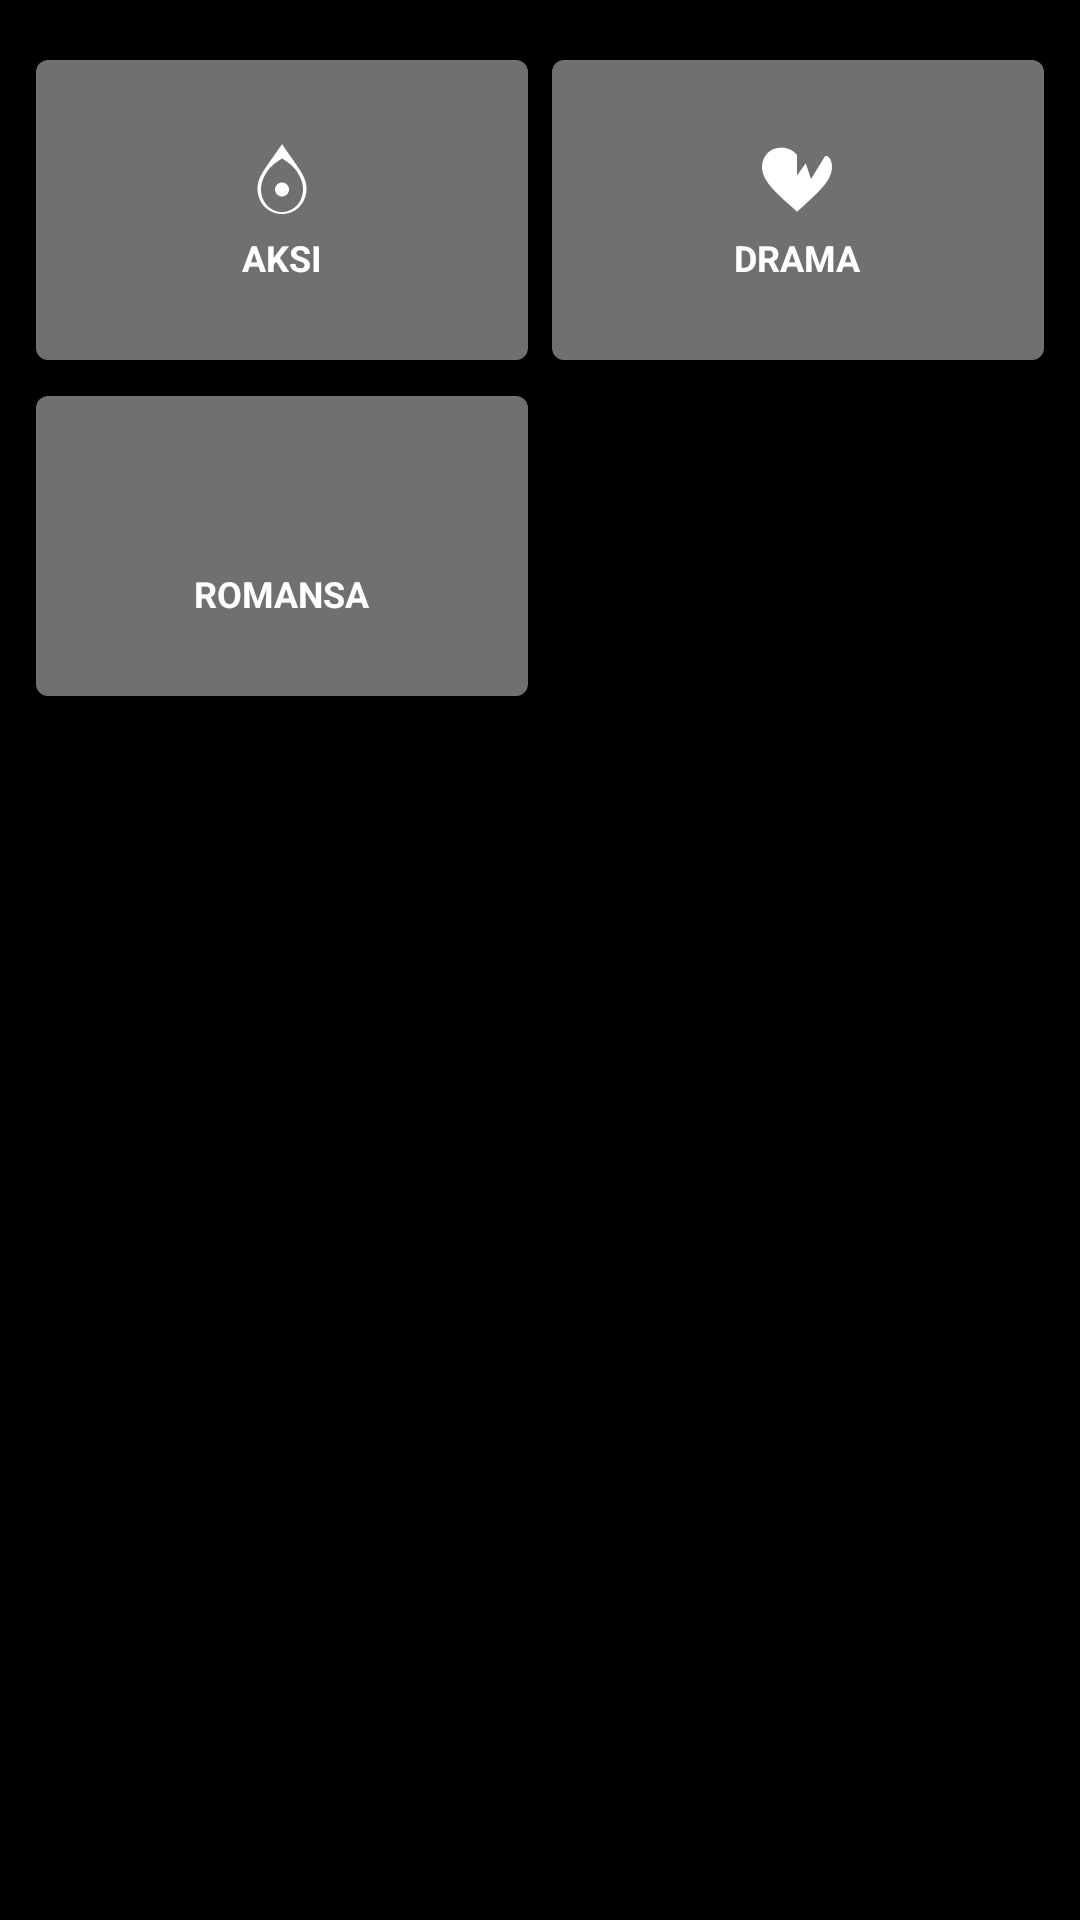

This screen was rendered from an Android layout file. Write that file and the resources it references.
<!-- AndroidManifest.xml: application theme Theme.Crunchyroll_pemvis_5 -->
<!-- res/layout/fragment_telusuri_genre.xml -->
<?xml version="1.0" encoding="utf-8"?>
<androidx.core.widget.NestedScrollView xmlns:android="http://schemas.android.com/apk/res/android"
    xmlns:app="http://schemas.android.com/apk/res-auto"
    android:layout_width="match_parent"
    android:layout_height="match_parent"
    android:background="@color/background_black"
    android:fillViewport="true">

    <LinearLayout
        android:layout_width="match_parent"
        android:layout_height="wrap_content"
        android:orientation="vertical"
        android:padding="8dp">

        <GridLayout
            android:layout_width="match_parent"
            android:layout_height="wrap_content"
            android:columnCount="2"
            android:alignmentMode="alignBounds"
            android:columnOrderPreserved="false"
            android:useDefaultMargins="true"
            android:layout_marginTop="8dp">

            <androidx.cardview.widget.CardView
                android:id="@+id/genre_aksi"
                android:layout_width="0dp"
                android:layout_height="100dp"
                android:layout_columnWeight="1"
                android:layout_marginBottom="8dp"
                app:cardCornerRadius="4dp"
                app:cardElevation="0dp"
                android:clickable="true"
                android:focusable="true">
                <FrameLayout
                    android:layout_width="match_parent"
                    android:layout_height="match_parent">
                    <ImageView
                        android:id="@+id/img_genre_aksi"
                        android:layout_width="match_parent"
                        android:layout_height="match_parent"
                        android:scaleType="centerCrop" />
                    <View
                        android:layout_width="match_parent"
                        android:layout_height="match_parent"
                        android:background="#99111111" />
                    <LinearLayout
                        android:layout_width="wrap_content"
                        android:layout_height="wrap_content"
                        android:layout_gravity="center"
                        android:gravity="center"
                        android:orientation="vertical">
                        <ImageView
                            android:layout_width="28dp"
                            android:layout_height="28dp"
                            android:src="@drawable/ic_fire" />
                        <TextView
                            android:layout_width="wrap_content"
                            android:layout_height="wrap_content"
                            android:layout_marginTop="4dp"
                            android:text="AKSI"
                            android:textColor="@color/white"
                            android:textSize="12sp"
                            android:textStyle="bold" />
                    </LinearLayout>
                </FrameLayout>
            </androidx.cardview.widget.CardView>

            <androidx.cardview.widget.CardView
                android:id="@+id/genre_drama"
                android:layout_width="0dp"
                android:layout_height="100dp"
                android:layout_columnWeight="1"
                android:layout_marginBottom="8dp"
                app:cardCornerRadius="4dp"
                app:cardElevation="0dp"
                android:clickable="true"
                android:focusable="true">
                <FrameLayout
                    android:layout_width="match_parent"
                    android:layout_height="match_parent">
                    <ImageView
                        android:id="@+id/img_genre_drama"
                        android:layout_width="match_parent"
                        android:layout_height="match_parent"
                        android:scaleType="centerCrop" />
                    <View
                        android:layout_width="match_parent"
                        android:layout_height="match_parent"
                        android:background="#99111111" />
                    <LinearLayout
                        android:layout_width="wrap_content"
                        android:layout_height="wrap_content"
                        android:layout_gravity="center"
                        android:gravity="center"
                        android:orientation="vertical">
                        <ImageView
                            android:layout_width="28dp"
                            android:layout_height="28dp"
                            android:src="@drawable/ic_broken_heart" />
                        <TextView
                            android:layout_width="wrap_content"
                            android:layout_height="wrap_content"
                            android:layout_marginTop="4dp"
                            android:text="DRAMA"
                            android:textColor="@color/white"
                            android:textSize="12sp"
                            android:textStyle="bold" />
                    </LinearLayout>
                </FrameLayout>
            </androidx.cardview.widget.CardView>

            <androidx.cardview.widget.CardView
                android:id="@+id/genre_romansa"
                android:layout_width="0dp"
                android:layout_height="100dp"
                android:layout_columnWeight="1"
                android:layout_marginBottom="8dp"
                app:cardCornerRadius="4dp"
                app:cardElevation="0dp"
                android:clickable="true"
                android:focusable="true">
                <FrameLayout
                    android:layout_width="match_parent"
                    android:layout_height="match_parent">
                    <ImageView
                        android:id="@+id/img_genre_romansa"
                        android:layout_width="match_parent"
                        android:layout_height="match_parent"
                        android:scaleType="centerCrop" />
                    <View
                        android:layout_width="match_parent"
                        android:layout_height="match_parent"
                        android:background="#99111111" />
                    <LinearLayout
                        android:layout_width="wrap_content"
                        android:layout_height="wrap_content"
                        android:layout_gravity="center"
                        android:gravity="center"
                        android:orientation="vertical">
                        <ImageView
                            android:layout_width="28dp"
                            android:layout_height="28dp"
                            android:src="@drawable/ic_heart" />
                        <TextView
                            android:layout_width="wrap_content"
                            android:layout_height="wrap_content"
                            android:layout_marginTop="4dp"
                            android:text="ROMANSA"
                            android:textColor="@color/white"
                            android:textSize="12sp"
                            android:textStyle="bold" />
                    </LinearLayout>
                </FrameLayout>
            </androidx.cardview.widget.CardView>

        </GridLayout>
    </LinearLayout>
</androidx.core.widget.NestedScrollView>
<!-- resources referenced by this layout -->
<resources>
  <color name="background_black">#000000</color>
  <color name="white">#FFFFFFFF</color>
  <!-- drawable ic_broken_heart (drawable) -->
  <vector xmlns:android="http://schemas.android.com/apk/res/android"
      android:width="24dp"
      android:height="24dp"
      android:viewportWidth="24"
      android:viewportHeight="24">
    <path
        android:fillColor="#FFFFFFFF"
        android:pathData="M12,21.35l-1.45,-1.32C5.4,15.36 2,12.28 2,8.5 2,5.42 4.42,3 7.5,3c1.74,0 3.41,0.81 4.5,2.09L12,5.1l0,5.9l2.5,-3.5l1.5,4.5l4,-6.5C21.09,5.09 22,6.76 22,8.5c0,3.78 -3.4,6.86 -8.55,11.54L12,21.35z"/>
  </vector>
  <!-- drawable ic_fire (drawable) -->
  <vector xmlns:android="http://schemas.android.com/apk/res/android"
      android:width="24dp"
      android:height="24dp"
      android:viewportWidth="24"
      android:viewportHeight="24">
    <path
        android:fillColor="#FFFFFFFF"
        android:pathData="M12.01,21.49c-3.1,-0.17 -6.01,-2.48 -6.01,-6.69 0,-2.37 1.58,-5.5 4,-7.31L12,6.1l2,1.38c2.42,1.81 4,4.94 4,7.31 0,4.21 -2.91,6.52 -6.01,6.69M12.04,2.02l-1.04,1.48C7.14,9.08 5,11.39 5,14.8c0,4.14 3.13,7.2 7,7.2s7,-3.06 7,-7.2c0,-3.41 -2.14,-5.72 -6,-11.3L12.04,2.02M12,17c-1.1,0 -2,-0.9 -2,-2s0.9,-2 2,-2 2,0.9 2,2 -0.9,2 -2,2z"/>
  </vector>
  <style name="Theme.Crunchyroll_pemvis_5" parent="Base.Theme.Crunchyroll_pemvis_5">
          <item name="android:windowFullscreen">true</item>
      </style>
  <style name="Base.Theme.Crunchyroll_pemvis_5" parent="Theme.Material3.DayNight.NoActionBar">
          
          <item name="colorPrimary">#FF6400</item>
          <item name="colorPrimaryContainer">#FF6400</item>
          <item name="colorOnPrimary">#FFFFFF</item>
          <item name="colorSecondary">#FAB818</item>
          <item name="colorOnSecondary">#000000</item>
          <item name="colorSurface">#111315</item>
          <item name="colorOnSurface">#FFFFFF</item>
      </style>
</resources>
